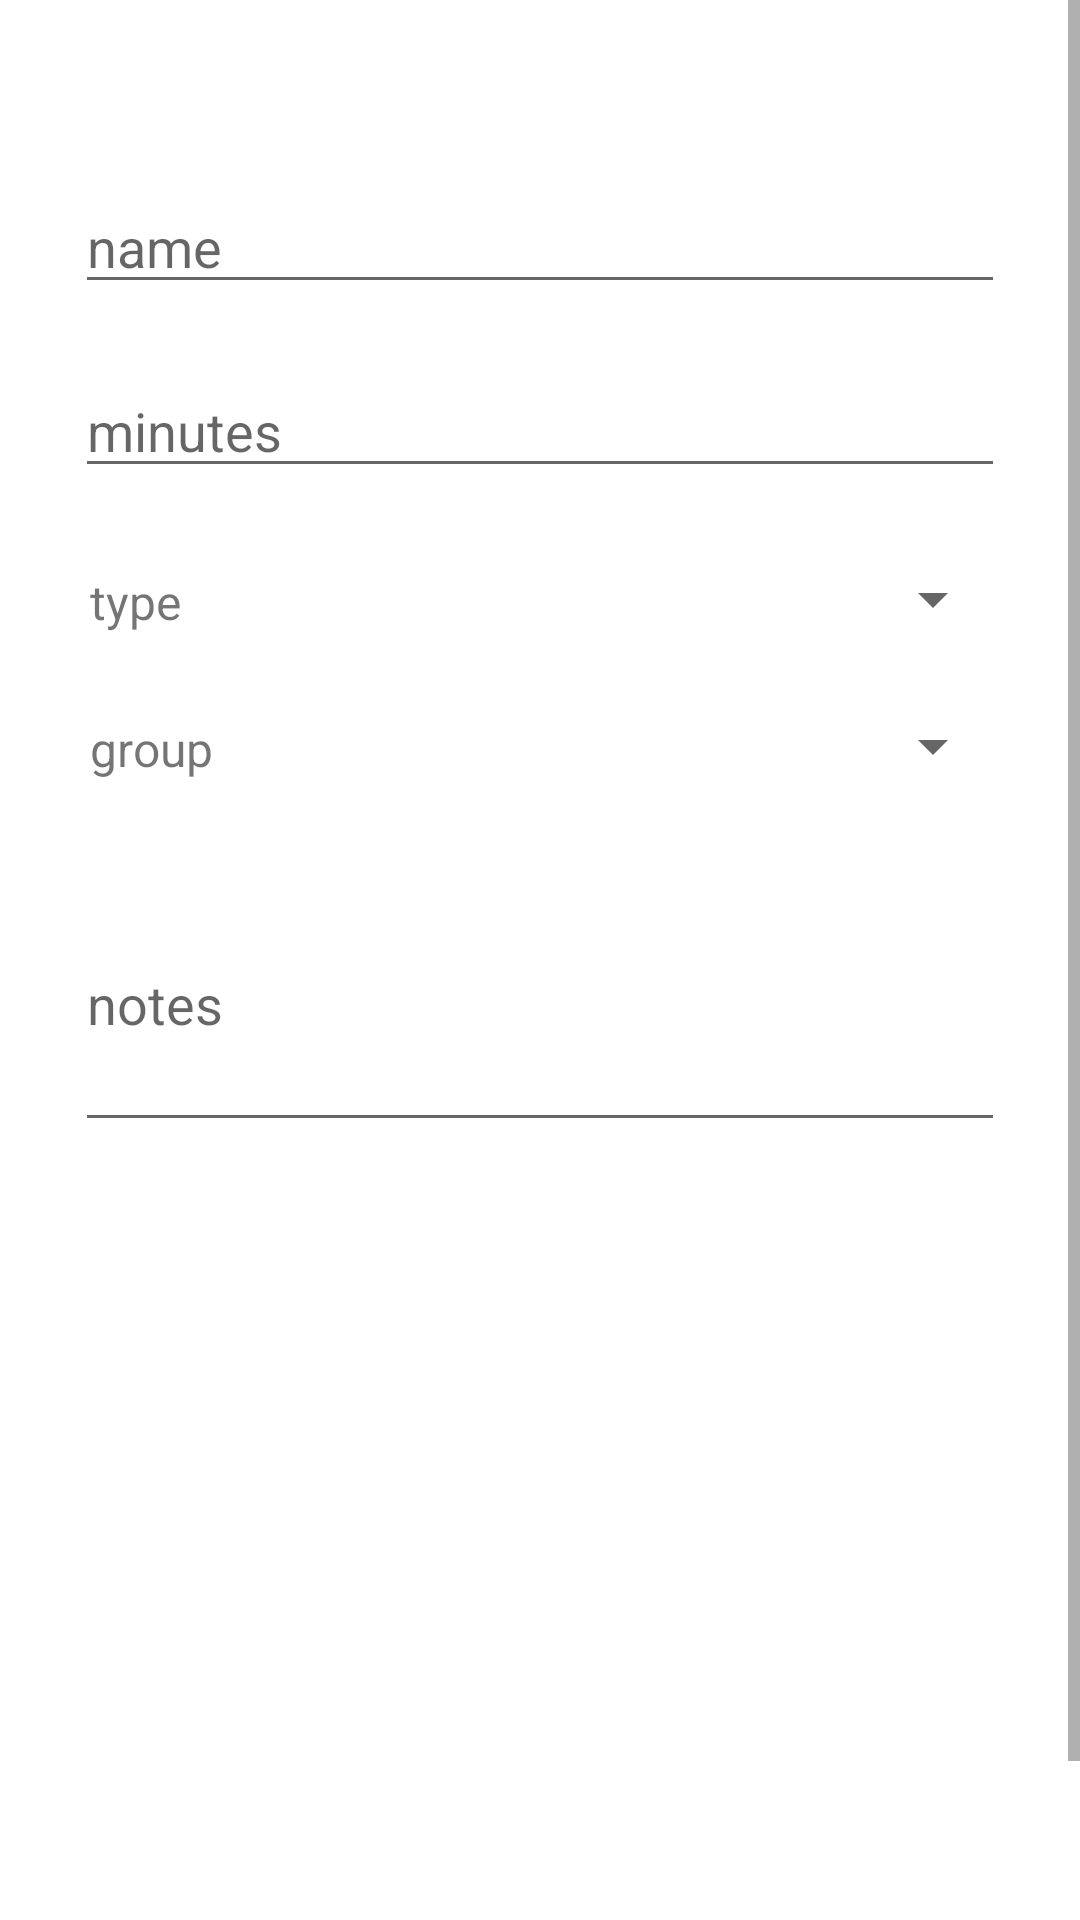

This screen was rendered from an Android layout file. Write that file and the resources it references.
<!-- AndroidManifest.xml: application theme MyMaterialTheme -->
<!-- res/layout/fragment_add_log.xml -->
<?xml version="1.0" encoding="utf-8"?>
    <androidx.constraintlayout.widget.ConstraintLayout
        android:layout_width="match_parent"
        xmlns:android="http://schemas.android.com/apk/res/android"
        xmlns:app="http://schemas.android.com/apk/res-auto"
        xmlns:tools="http://schemas.android.com/tools"
        tools:context=".ui.logger.AddLogFragment"
        android:layout_height="match_parent">

        <ScrollView
            android:layout_width="match_parent"
            android:layout_height="match_parent"
            android:fillViewport="true"
            app:layout_constraintBottom_toBottomOf="parent"
            app:layout_constraintEnd_toEndOf="parent"
            app:layout_constraintStart_toStartOf="parent"
            app:layout_constraintTop_toTopOf="parent">

            <androidx.constraintlayout.widget.ConstraintLayout
                android:layout_width="match_parent"
                android:layout_height="wrap_content">

                <EditText
                    android:id="@+id/logName"
                    android:layout_width="match_parent"
                    android:layout_height="0dp"
                    android:layout_marginStart="25dp"
                    android:layout_marginTop="60dp"
                    android:layout_marginEnd="25dp"
                    android:ems="10"
                    android:hint="name"
                    android:inputType="textPersonName"
                    app:layout_constraintEnd_toEndOf="parent"
                    app:layout_constraintStart_toStartOf="parent"
                    app:layout_constraintTop_toTopOf="parent" />

                <EditText
                    android:id="@+id/logIntensity"
                    android:layout_width="match_parent"
                    android:layout_height="0dp"
                    android:layout_marginStart="25dp"
                    android:layout_marginTop="20dp"
                    android:layout_marginEnd="25dp"
                    android:autofillHints=""
                    android:ems="10"
                    android:hint="minutes"
                    android:inputType="numberSigned"
                    app:layout_constraintEnd_toEndOf="parent"
                    app:layout_constraintStart_toStartOf="parent"
                    app:layout_constraintTop_toBottomOf="@+id/logName" />

                <Spinner
                    android:id="@+id/logType"
                    android:layout_width="0dp"
                    android:layout_height="wrap_content"
                    android:layout_marginStart="25dp"
                    android:layout_marginTop="25dp"
                    android:layout_marginEnd="25dp"
                    app:layout_constraintEnd_toEndOf="parent"
                    app:layout_constraintStart_toEndOf="@+id/logTypeTextView"
                    app:layout_constraintTop_toBottomOf="@+id/logIntensity" />

                <Button
                    android:id="@+id/confirmAddLog"
                    android:layout_width="wrap_content"
                    android:layout_height="48dp"
                    android:layout_marginTop="269dp"
                    android:width="200dp"
                    android:text="Add Log"
                    app:layout_constraintEnd_toEndOf="parent"
                    app:layout_constraintHorizontal_bias="0.497"
                    app:layout_constraintStart_toStartOf="parent"
                    app:layout_constraintTop_toBottomOf="@+id/Notes" />

                <EditText
                    android:id="@+id/Notes"
                    android:layout_width="match_parent"
                    android:layout_height="95dp"
                    android:layout_marginStart="25dp"
                    android:layout_marginTop="25dp"
                    android:layout_marginEnd="25dp"
                    android:ems="10"
                    android:hint="notes"
                    android:inputType="textPersonName"
                    app:layout_constraintEnd_toEndOf="parent"
                    app:layout_constraintHorizontal_bias="1.0"
                    app:layout_constraintStart_toStartOf="parent"
                    app:layout_constraintTop_toBottomOf="@+id/addLogGroupSpinner" />

                <Spinner
                    android:id="@+id/addLogGroupSpinner"
                    android:layout_width="0dp"
                    android:layout_height="wrap_content"
                    android:layout_marginStart="25dp"
                    android:layout_marginTop="25dp"
                    android:layout_marginEnd="25dp"
                    app:layout_constraintEnd_toEndOf="parent"
                    app:layout_constraintStart_toEndOf="@+id/addLogGroupTextView"
                    app:layout_constraintTop_toBottomOf="@+id/logType" />

                <TextView
                    android:id="@+id/logTypeTextView"
                    android:layout_width="wrap_content"
                    android:layout_height="wrap_content"
                    android:layout_marginStart="25dp"
                    android:layout_marginTop="25dp"
                    android:width="50dp"
                    android:paddingLeft="5dp"
                    android:paddingTop="2dp"
                    android:paddingRight="2dp"
                    android:paddingBottom="2dp"
                    android:text="type"
                    android:textSize="16sp"
                    app:layout_constraintStart_toStartOf="parent"
                    app:layout_constraintTop_toBottomOf="@+id/logIntensity" />

                <TextView
                    android:id="@+id/addLogGroupTextView"
                    android:layout_width="wrap_content"
                    android:layout_height="wrap_content"
                    android:layout_marginStart="25dp"
                    android:layout_marginTop="25dp"
                    android:width="50dp"
                    android:paddingLeft="5dp"
                    android:paddingTop="2dp"
                    android:paddingRight="2dp"
                    android:paddingBottom="2dp"
                    android:text="group"
                    android:textSize="16sp"
                    app:layout_constraintStart_toStartOf="parent"
                    app:layout_constraintTop_toBottomOf="@+id/logType" />
            </androidx.constraintlayout.widget.ConstraintLayout>
        </ScrollView>
    </androidx.constraintlayout.widget.ConstraintLayout>
<!-- resources referenced by this layout -->
<resources>
  <style name="MyMaterialTheme" parent="Theme.MaterialComponents.Light.NoActionBar">
          <item name="textInputStyle">@style/Widget.App.TextInputLayout</item>
  
          <item name="colorPrimary">@color/primaryColor</item>
          <item name="colorPrimaryDark">@color/primaryDarkColor</item>
          <item name="colorPrimaryVariant">@color/primaryLightColor</item>
  
          <item name="colorOnPrimary">@color/primaryTextColor</item>
          <item name="colorSecondary">@color/secondaryColor</item>
          <item name="colorSecondaryVariant">@color/secondaryLightColor</item>
          <item name="colorOnSecondary">@color/secondaryTextColor</item>
  
          <item name="colorError">#F44336</item>
          <item name="colorOnError">#FFFFFF</item>
          <item name="colorSurface">#FFFFFF</item>
          <item name="colorOnSurface">#1B2727</item>
          <item name="colorOnBackground">#1B2727</item>
  
      </style>
  <style name="Widget.App.TextInputLayout" parent="Widget.Design.TextInputLayout">
          
      </style>
  <color name="primaryColor">#688e4e</color>
  <color name="primaryDarkColor">#3b6024</color>
  <color name="primaryLightColor">#97be7b</color>
  <color name="primaryTextColor">#ffffff</color>
  <color name="secondaryColor">#82c5b2</color>
  <color name="secondaryLightColor">#b3f8e4</color>
  <color name="secondaryTextColor">#ffffff</color>
</resources>
